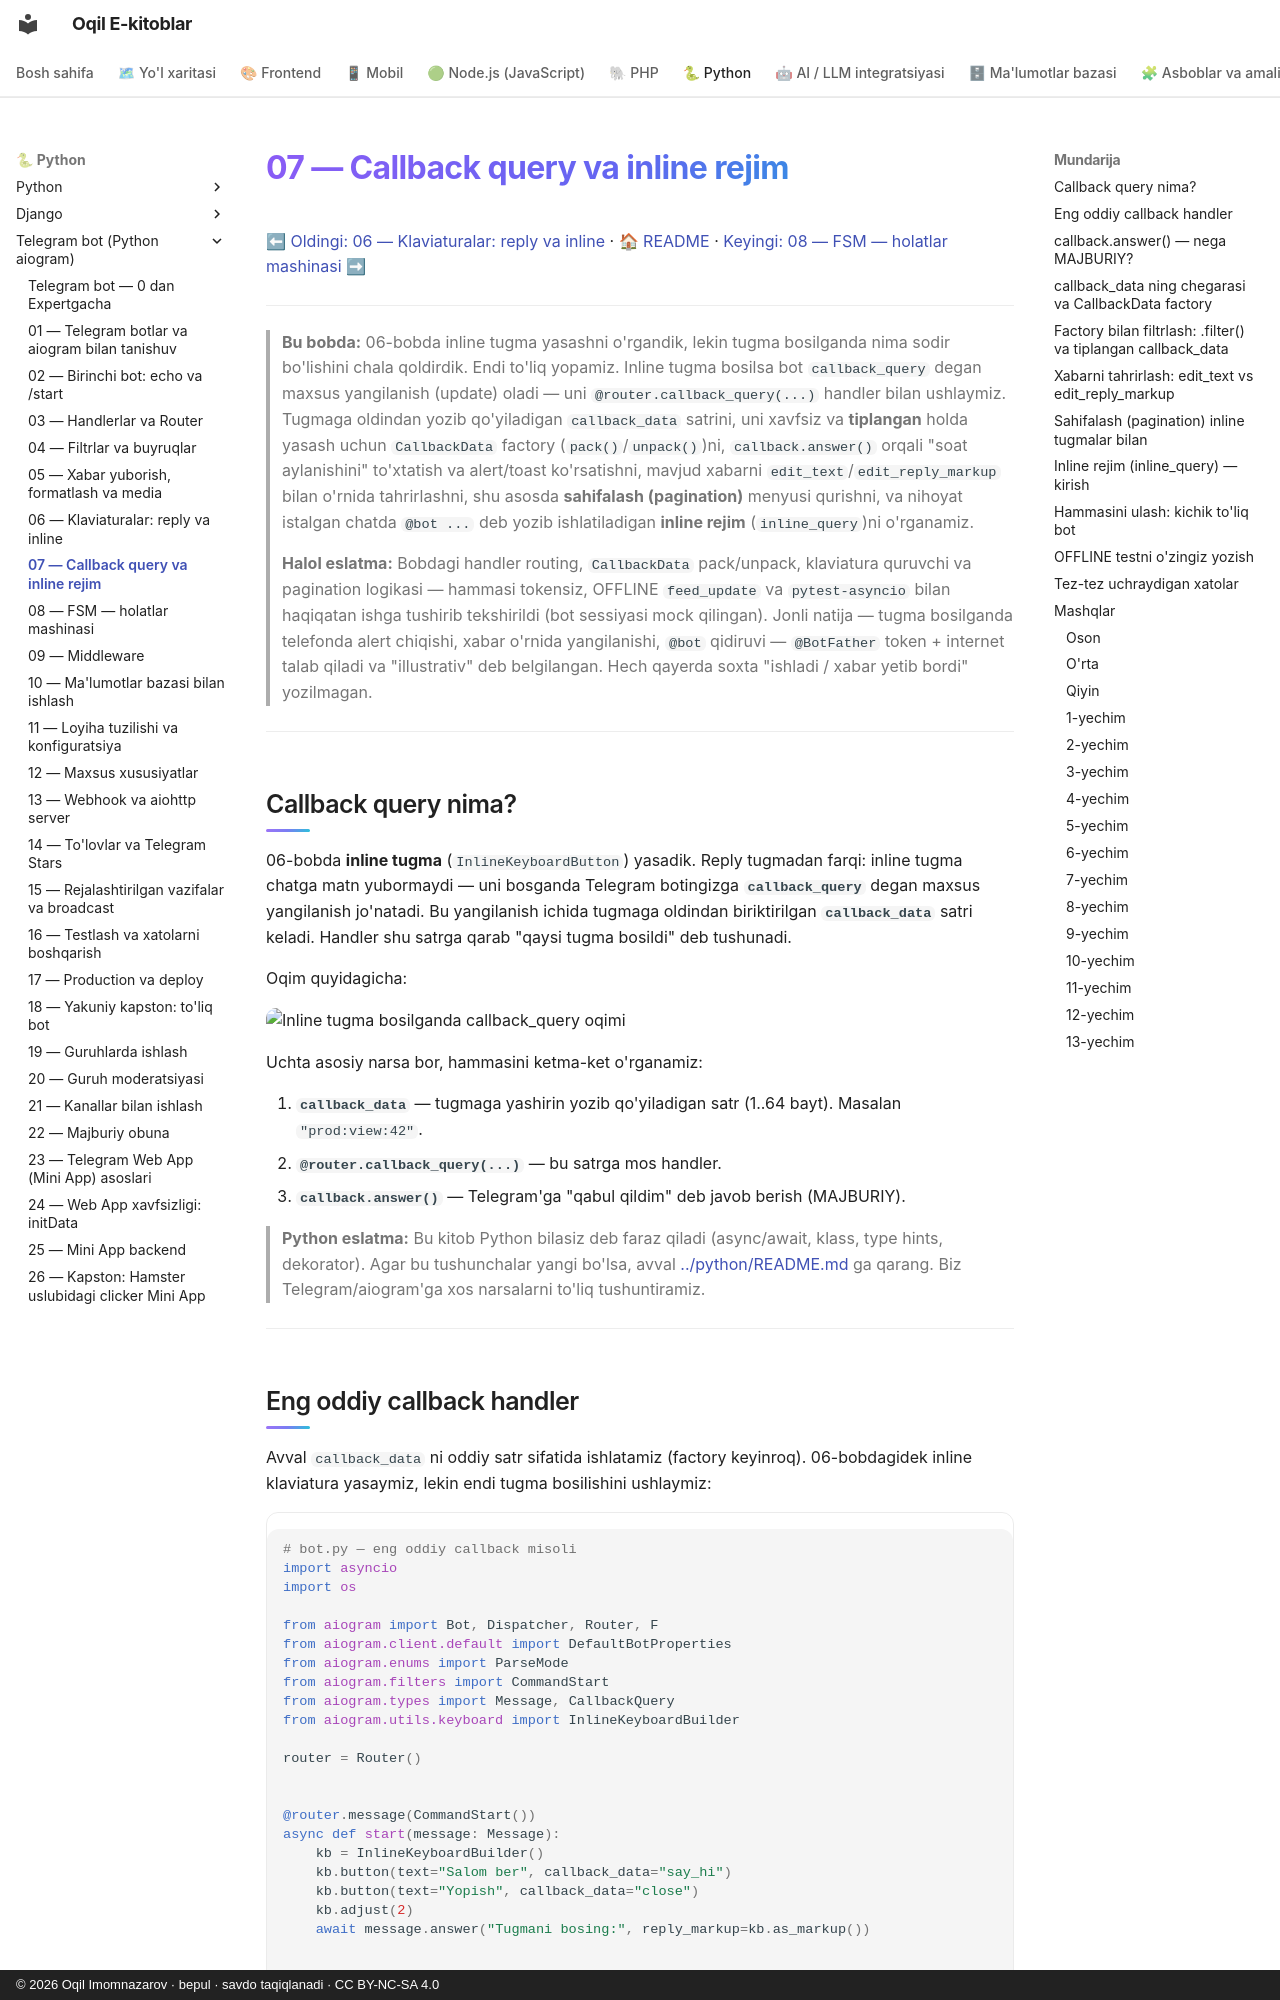

repository: iOqil/e-book · page: tgbot-python/07-callback-inline/index.html · generator: mkdocs · copyright: © 2026 Oqil Imomnazarov · bepul · savdo taqiqlanadi · CC BY-NC-SA 4.0

# 07 — Callback query va inline rejim

[⬅ Oldingi: 06 — Klaviaturalar: reply va inline](./06-klaviaturalar.md) · [🏠 README](./README.md) · [Keyingi: 08 — FSM — holatlar mashinasi ➡](./08-fsm-holatlar.md)

---

> **Bu bobda:** 06-bobda inline tugma yasashni o'rgandik, lekin tugma bosilganda nima sodir bo'lishini chala qoldirdik. Endi to'liq yopamiz. Inline tugma bosilsa bot `callback_query` degan maxsus yangilanish (update) oladi — uni `@router.callback_query(...)` handler bilan ushlaymiz. Tugmaga oldindan yozib qo'yiladigan `callback_data` satrini, uni xavfsiz va **tiplangan** holda yasash uchun `CallbackData` factory (`pack()`/`unpack()`)ni, `callback.answer()` orqali "soat aylanishini" to'xtatish va alert/toast ko'rsatishni, mavjud xabarni `edit_text`/`edit_reply_markup` bilan o'rnida tahrirlashni, shu asosda **sahifalash (pagination)** menyusi qurishni, va nihoyat istalgan chatda `@bot ...` deb yozib ishlatiladigan **inline rejim** (`inline_query`)ni o'rganamiz.
>
> **Halol eslatma:** Bobdagi handler routing, `CallbackData` pack/unpack, klaviatura quruvchi va pagination logikasi — hammasi tokensiz, OFFLINE `feed_update` va `pytest-asyncio` bilan haqiqatan ishga tushirib tekshirildi (bot sessiyasi mock qilingan). Jonli natija — tugma bosilganda telefonda alert chiqishi, xabar o'rnida yangilanishi, `@bot` qidiruvi — `@BotFather` token + internet talab qiladi va "illustrativ" deb belgilangan. Hech qayerda soxta "ishladi / xabar yetib bordi" yozilmagan.

---

## Callback query nima?

06-bobda **inline tugma** (`InlineKeyboardButton`) yasadik. Reply tugmadan farqi: inline tugma chatga matn yubormaydi — uni bosganda Telegram botingizga **`callback_query`** degan maxsus yangilanish jo'natadi. Bu yangilanish ichida tugmaga oldindan biriktirilgan **`callback_data`** satri keladi. Handler shu satrga qarab "qaysi tugma bosildi" deb tushunadi.

Oqim quyidagicha:

![Inline tugma bosilganda callback_query oqimi](rasmlar/tg07-callback-oqim.svg)

Uchta asosiy narsa bor, hammasini ketma-ket o'rganamiz:

1. **`callback_data`** — tugmaga yashirin yozib qo'yiladigan satr (1..64 bayt). Masalan `"prod:view:42"`.
2. **`@router.callback_query(...)`** — bu satrga mos handler.
3. **`callback.answer()`** — Telegram'ga "qabul qildim" deb javob berish (MAJBURIY).

> **Python eslatma:** Bu kitob Python bilasiz deb faraz qiladi (async/await, klass, type hints, dekorator). Agar bu tushunchalar yangi bo'lsa, avval [../python/README.md](../python/README.md) ga qarang. Biz Telegram/aiogram'ga xos narsalarni to'liq tushuntiramiz.

---
